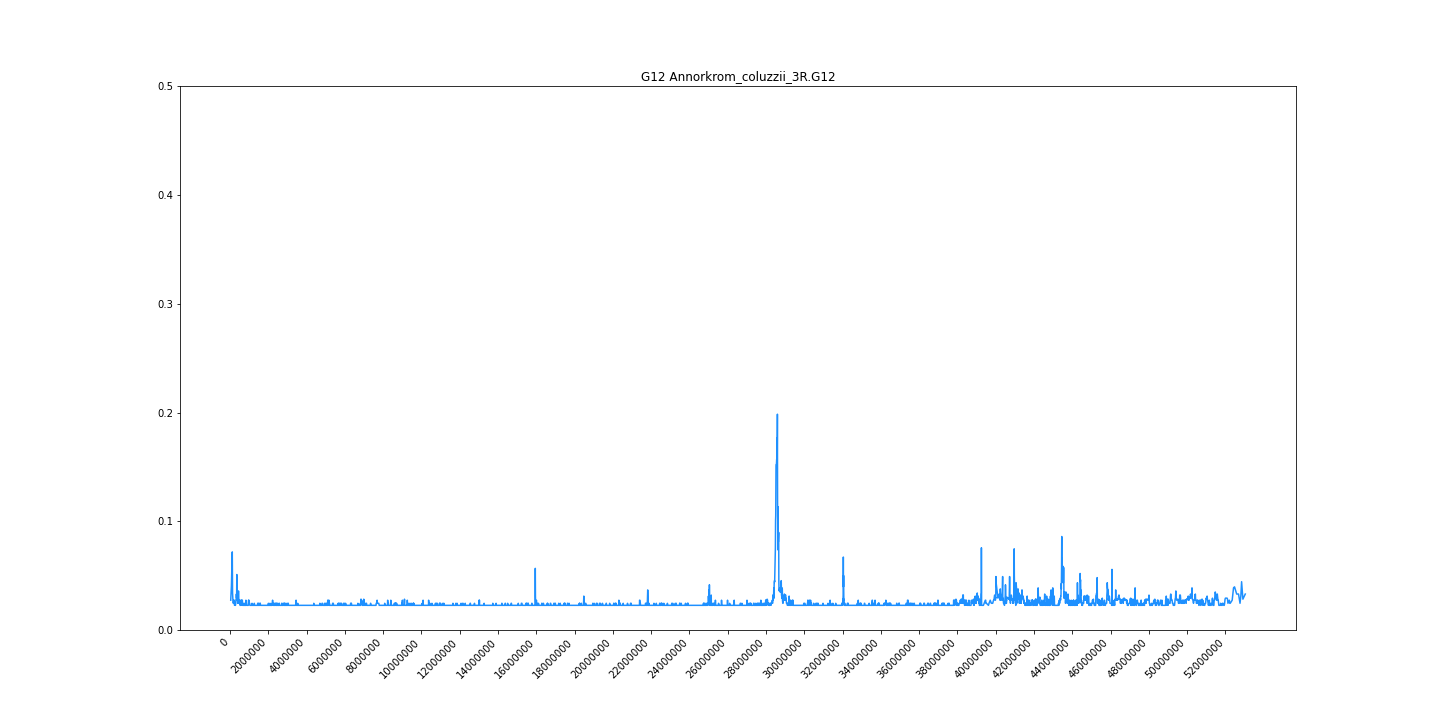

The data file committed next to this chart (first rows):
midpoint	G12
32500	0.02741
53498	0.03497
69064	0.04064
82784	0.05198
98564	0.06333
113660	0.07183
127964	0.03403
144706	0.02836
167146	0.02457
187465	0.02741
203880	0.02741
217414	0.02741
232408	0.02268
243864	0.02457
253650	0.02457
264963	0.02268
278944	0.02268
294452	0.02457
306024	0.02741
317042	0.02741
329929	0.03308
340390	0.0293
350888	0.05104
368036	0.03308
378586	0.02741
388195	0.03308
397490	0.02457
406036	0.02741
415164	0.02457
428194	0.03119
438412	0.03592
449414	0.03119
464203	0.02457
478974	0.02457
490702	0.02457
501072	0.02741
511240	0.02457
522678	0.02268
532257	0.02268
540169	0.02268
546042	0.02457
551986	0.02457
558010	0.02268
565092	0.02741
572208	0.02268
578820	0.02457
585970	0.02457
592881	0.02741
600077	0.02741
605902	0.02457
614283	0.02457
621848	0.02457
626986	0.02457
633908	0.02741
640456	0.02741
648472	0.02457
655311	0.02268
664994	0.02268
671628	0.02457
677887	0.02268
... 6,947 more rows
